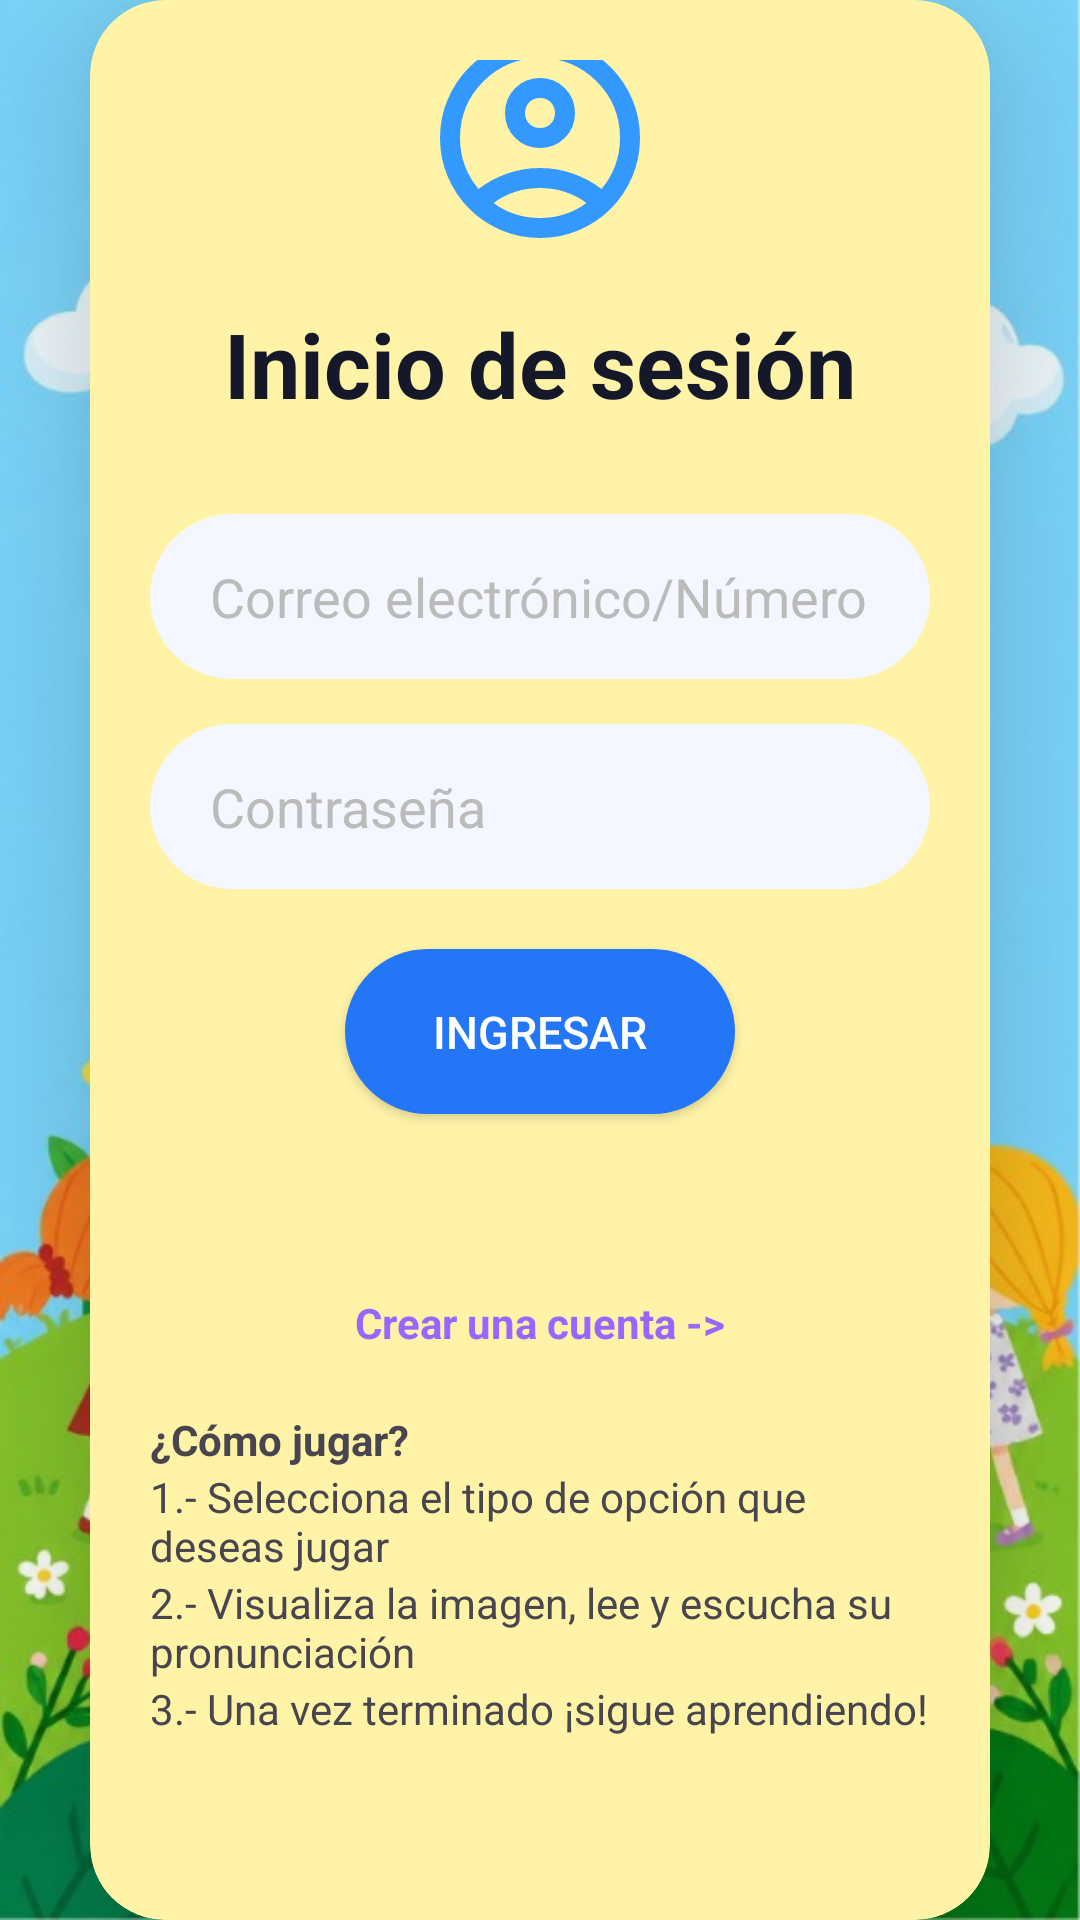

The Android layout XML behind this screen, and the referenced resources:
<!-- AndroidManifest.xml: application theme Theme.Act7 -->
<!-- res/layout/activity_main.xml -->
<?xml version="1.0" encoding="utf-8"?>
<androidx.constraintlayout.widget.ConstraintLayout xmlns:android="http://schemas.android.com/apk/res/android"
    xmlns:app="http://schemas.android.com/apk/res-auto"
    xmlns:tools="http://schemas.android.com/tools"
    android:id="@+id/main"
    android:layout_width="match_parent"
    android:layout_height="match_parent"
    tools:context=".MainActivity">

    <ImageView
        android:id="@+id/imgfonfondo"
        android:layout_width="0dp"
        android:layout_height="0dp"
        android:src="@drawable/fondonino"
        android:scaleType="centerCrop"
        app:layout_constraintBottom_toBottomOf="parent"
        app:layout_constraintEnd_toEndOf="parent"
        app:layout_constraintStart_toStartOf="parent"
        app:layout_constraintTop_toTopOf="parent" />

    
    <androidx.cardview.widget.CardView
        android:id="@+id/contenedor"
        android:layout_width="0dp"
        android:layout_height="wrap_content"
        app:layout_constraintBottom_toBottomOf="parent"
        app:layout_constraintEnd_toEndOf="parent"
        app:layout_constraintStart_toStartOf="parent"
        app:layout_constraintTop_toTopOf="parent"
        android:layout_margin="30dp"
        app:cardElevation="35dp"
        app:cardCornerRadius="25dp"
        android:backgroundTint="#FFF3A8">

        <LinearLayout
            android:layout_width="match_parent"
            android:layout_height="wrap_content"
            android:gravity="center"
            android:orientation="vertical"
            android:padding="20dp"
            tools:layout_editor_absoluteX="0dp"
            tools:layout_editor_absoluteY="345dp">

            <ImageView
                android:id="@+id/imgLogo"
                android:layout_width="80dp"
                android:layout_height="80dp"
                android:layout_gravity="center_horizontal"
                android:src="@drawable/cuenta"
                android:scaleType="fitCenter" />



            <TextView
                android:id="@+id/tvtitulo"
                android:layout_width="wrap_content"
                android:layout_height="wrap_content"
                android:text="Inicio de sesión"
                android:textColor="#141829"
                android:textSize="30dp"
                android:textStyle="bold"
                android:layout_marginTop="15dp"
                android:layout_marginBottom="30dp"/>


            <EditText
                android:id="@+id/etcorreo"
                android:layout_width="match_parent"
                android:layout_height="55dp"
                android:background="@drawable/bg_input"
                android:hint="Correo electrónico/Número"
                android:paddingStart="20dp"
                android:paddingEnd="15dp"
                android:textColor="#333333"
                android:textColorHint="#BBBBBB"
                android:inputType="textEmailAddress"/>


            <EditText
                android:id="@+id/etpassword"
                android:layout_width="match_parent"
                android:layout_height="55dp"
                android:background="@drawable/bg_input"
                android:hint="Contraseña"
                android:paddingStart="20dp"
                android:paddingEnd="15dp"
                android:textColor="#333333"
                android:textColorHint="#BBBBBB"
                android:inputType="textPassword"
                android:drawablePadding="10dp"
                android:layout_marginTop="15dp"/>

            <androidx.appcompat.widget.AppCompatButton
                android:id="@+id/btningresar"
                android:layout_width="130dp"
                android:layout_height="55dp"
                android:background="@drawable/bg_button"
                android:layout_marginTop="20dp"
                android:text="INGRESAR"
                android:textColor="#FFFFFF"
                android:textStyle="normal"
                android:textSize="15sp"/>

            <TextView
                android:id="@+id/tvcrearcuenta"
                android:layout_width="wrap_content"
                android:layout_height="wrap_content"
                android:text="Crear una cuenta ->"
                android:layout_marginTop="60dp"
                android:layout_marginBottom="20dp"
                android:textStyle="bold"
                android:textColor="#9966FF"/>

            <TextView
                android:layout_width="match_parent"
                android:layout_height="wrap_content"
                android:textStyle="bold"
                android:text="¿Cómo jugar?"/>
            <TextView
                android:layout_width="wrap_content"
                android:layout_height="wrap_content"
                android:text="1.- Selecciona el tipo de opción que deseas jugar"/>

            <TextView
            android:layout_width="wrap_content"
            android:layout_height="wrap_content"
            android:text="2.- Visualiza la imagen, lee y escucha su pronunciación"/>

            <TextView
                android:layout_width="match_parent"
                android:layout_height="match_parent"
                android:text="3.- Una vez terminado ¡sigue aprendiendo!"/>

            <ImageButton
                android:id="@+id/btnGoogle"
                android:layout_width="35dp"
                android:layout_height="35dp"
                android:layout_marginBottom="20dp"
                android:padding="0dp"
                android:scaleType="centerInside"
                android:background="@drawable/bg_boton_circular"
                android:src="@drawable/google"
                />



        </LinearLayout>

    </androidx.cardview.widget.CardView>

</androidx.constraintlayout.widget.ConstraintLayout>
<!-- resources referenced by this layout -->
<resources>
  <!-- drawable bg_button (drawable) -->
  <?xml version="1.0" encoding="utf-8"?>
  <shape xmlns:android="http://schemas.android.com/apk/res/android">
  
      <solid android:color="#2377F6"/>
  
          <corners android:radius="50dp"/>
  
  </shape>
  <!-- drawable bg_input (drawable) -->
  <?xml version="1.0" encoding="utf-8"?>
  <shape xmlns:android="http://schemas.android.com/apk/res/android">
  
      <solid android:color="#F4F7FF"/>
  
      <corners android:radius="30dp"/>
  
  </shape>
  <!-- drawable cuenta (drawable) -->
  <vector xmlns:android="http://schemas.android.com/apk/res/android" android:height="24dp" android:tint="#3399FF" android:viewportHeight="960" android:viewportWidth="960" android:width="24dp">
        
      <path android:fillColor="@android:color/white" android:pathData="M234,684Q285,645 348,622.5Q411,600 480,600Q549,600 612,622.5Q675,645 726,684Q761,643 780.5,591Q800,539 800,480Q800,347 706.5,253.5Q613,160 480,160Q347,160 253.5,253.5Q160,347 160,480Q160,539 179.5,591Q199,643 234,684ZM380.5,479.5Q340,439 340,380Q340,321 380.5,280.5Q421,240 480,240Q539,240 579.5,280.5Q620,321 620,380Q620,439 579.5,479.5Q539,520 480,520Q421,520 380.5,479.5ZM480,880Q397,880 324,848.5Q251,817 197,763Q143,709 111.5,636Q80,563 80,480Q80,397 111.5,324Q143,251 197,197Q251,143 324,111.5Q397,80 480,80Q563,80 636,111.5Q709,143 763,197Q817,251 848.5,324Q880,397 880,480Q880,563 848.5,636Q817,709 763,763Q709,817 636,848.5Q563,880 480,880ZM580,784.5Q627,769 666,740Q627,711 580,695.5Q533,680 480,680Q427,680 380,695.5Q333,711 294,740Q333,769 380,784.5Q427,800 480,800Q533,800 580,784.5ZM523,423Q540,406 540,380Q540,354 523,337Q506,320 480,320Q454,320 437,337Q420,354 420,380Q420,406 437,423Q454,440 480,440Q506,440 523,423ZM480,380Q480,380 480,380Q480,380 480,380Q480,380 480,380Q480,380 480,380Q480,380 480,380Q480,380 480,380Q480,380 480,380Q480,380 480,380ZM480,740Q480,740 480,740Q480,740 480,740Q480,740 480,740Q480,740 480,740Q480,740 480,740Q480,740 480,740Q480,740 480,740Q480,740 480,740Z"/>
      
  </vector>
  <!-- drawable fondonino: jpeg bitmap (drawable, 78459 bytes) -->
  <style name="Theme.Act7" parent="Base.Theme.Act7" />
  <style name="Base.Theme.Act7" parent="Theme.Material3.DayNight.NoActionBar">
          
          
      </style>
</resources>
